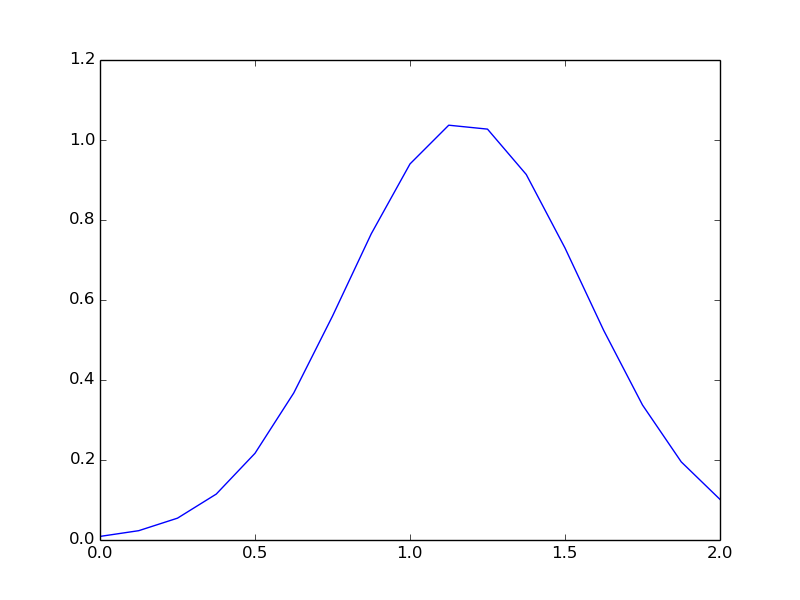

Values plotted in this chart, from the file beside it:
, Issue, User, Created at, Updated at, Text, Identifier
0, 3, Person 1, 1454894217, 1454894217, As we only need one node for our server,…, 181151440
1, 6, Person 3, 1454894274, 1454894274, I think python is the right way to go. J…, 181151553
2, 5, Person 1, 1454894287, 1454894287, https://github.com/timm/timm.github.io/b…, 181151563
3, 4, Person 4, 1454894368, 1454894368, Working on NLTK in python., 181151713
4, 2, Person 1, 1454894371, 1454894371, Me and Ayush would work on the server pa…, 181151731
5, 3, Person 1, 1454894435, 1454894435, Also for the DB structure lets finalize …, 181151954
6, 2, Person 3, 1454894438, 1454894438, Yes. Sounds Good., 181151967
7, 6, Person 1, 1454894517, 1454894517, Lets get started on this part after we f…, 181152108
8, 2, Person 1, 1455589269, 1455589269, No need to create a server for fetching …, 184477329
9, 2, Person 1, 1455589350, 1455589350, Also now we can write a script to transl…, 184477708
10, 1, Person 2, 1455666773, 1455666773, Thanks for the feedback., 184929676
11, 15, Person 3, 1456089175, 1456089175, Ya sure... lets filter out just the data…, 186918809
12, 17, Person 3, 1456192718, 1456192718, I will develop a prototype by 26th Feb a…, 187478341
13, 16, Person 1, 1456193118, 1456193118, We have two options: a) request su mode …, 187480803
14, 16, Person 1, 1456193200, 1456193200, which one do you think is more optimal?, 187481626
15, 20, Person 1, 1456464000, 1456464000, Cool found and pulled it! Working! Aweso…, 189118203
16, 16, Person 1, 1456464081, 1456464081, everything is on the localhost for now! …, 189118336
17, 21, Person 3, 1456464218, 1456464218, Cool.. lets get on to it and finish it A…, 189118579
18, 4, Person 2, 1456693674, 1456693674, Using Topic Modeling and K-Mean classifi…, 189946398
19, 25, Person 1, 1456855681, 1456855681, Done!, 190836817
20, 29, Person 2, 1456855894, 1456855894, The tags present in data are:??1. Id??2.…, 190837884
21, 30, Person 3, 1456867983, 1456867983, Done..!, 190914512
22, 31, Person 1, 1456880238, 1456880238, this would be done later when we are thr…, 190999636
23, 32, Person 4, 1457066475, 1457066475, Have added sol2keywords.json file which …, 192098973
24, 28, Person 4, 1457072509, 1457072509, Working on it, 192129321
